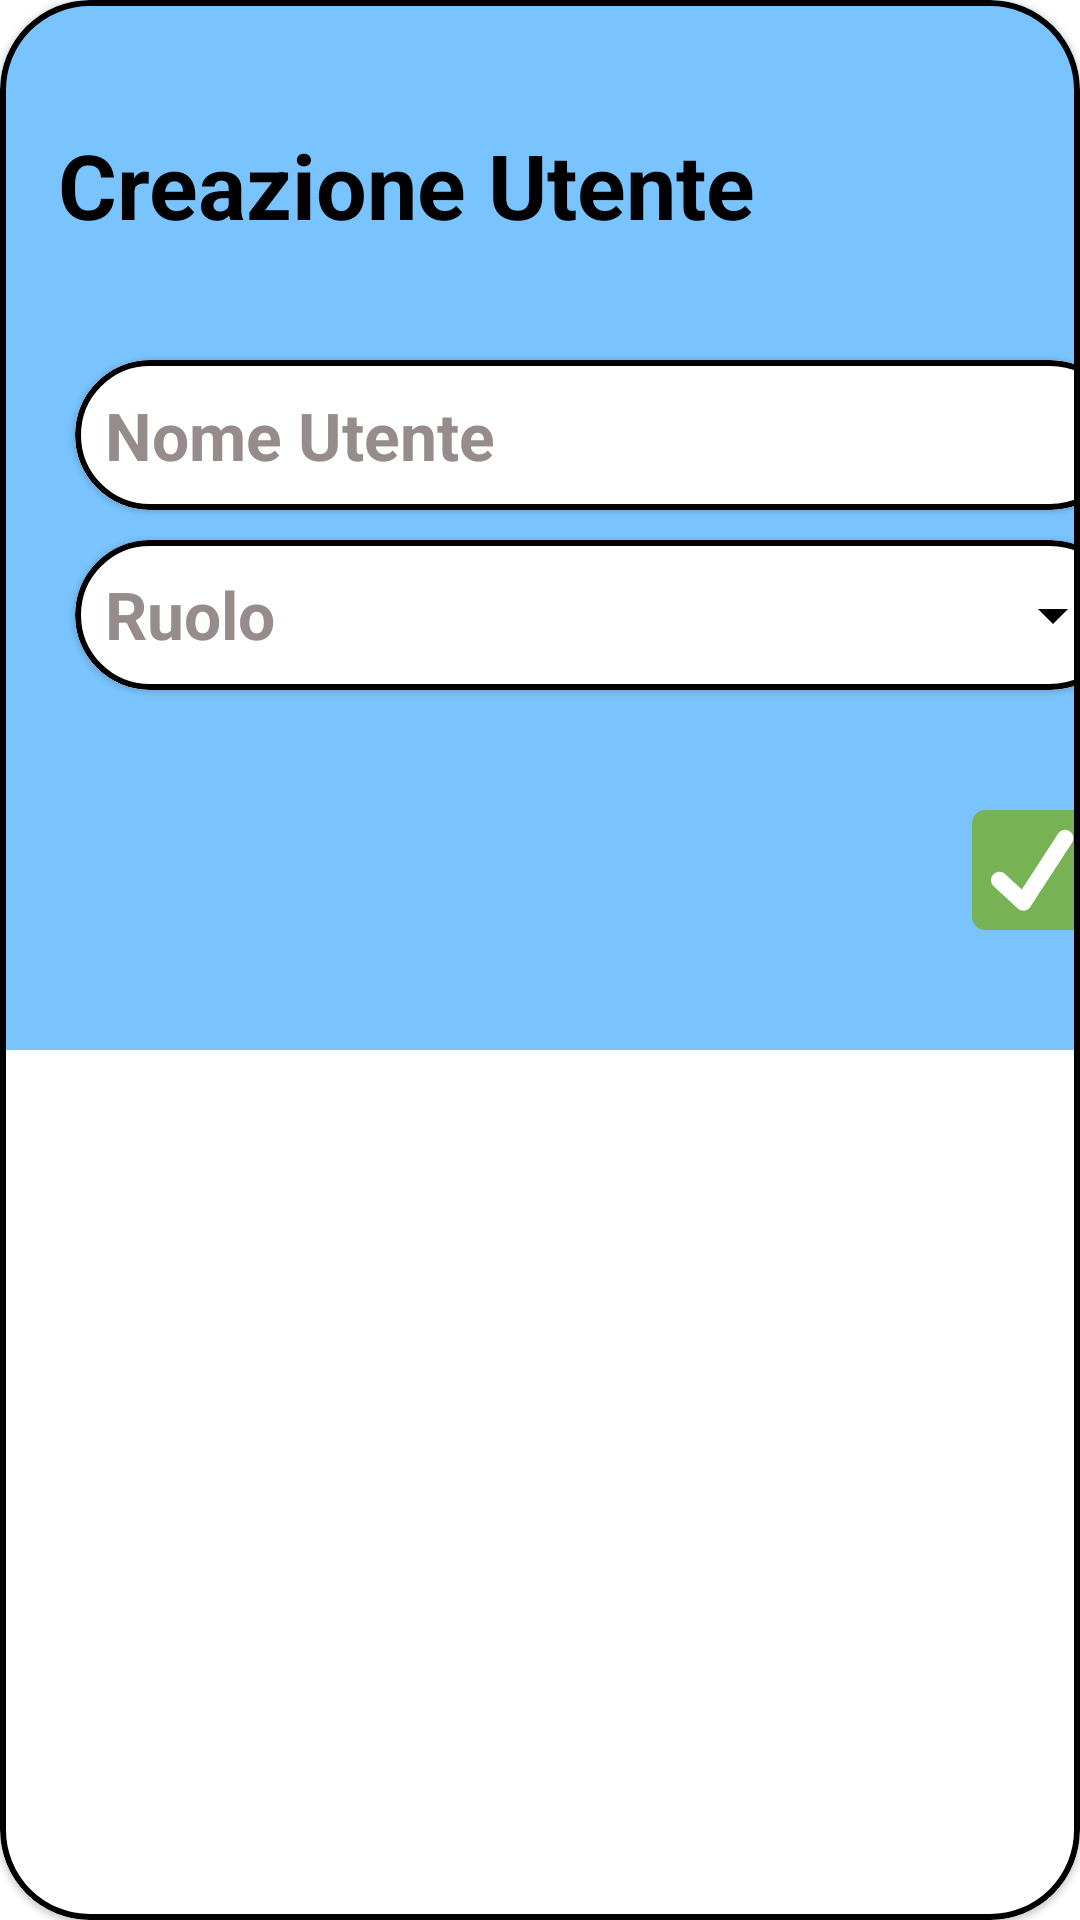

Produce the Android XML layout that renders to this screen, including the resource entries it uses.
<!-- AndroidManifest.xml: application theme Theme.Ratatouille23 -->
<!-- res/layout/dialog_creazione_utente.xml -->
<?xml version="1.0" encoding="utf-8"?>
<com.google.android.material.card.MaterialCardView xmlns:android="http://schemas.android.com/apk/res/android"
    android:layout_width="match_parent"
    android:layout_height="match_parent"
    xmlns:app="http://schemas.android.com/apk/res-auto"
    app:strokeWidth="2dp"
    app:cardCornerRadius="30dp"
    app:strokeColor="#000000">

    <androidx.constraintlayout.widget.ConstraintLayout
        android:layout_width="400dp"
        android:layout_height="350dp"
        android:background="#79C4FF">

        <TextView
            android:layout_width="wrap_content"
            android:layout_height="wrap_content"
            android:text="Creazione Utente"
            android:textColor="@color/black"
            android:textSize="30dp"
            android:textStyle="bold"
            app:layout_constraintBottom_toBottomOf="parent"
            app:layout_constraintEnd_toEndOf="parent"
            app:layout_constraintHorizontal_bias="0.115"
            app:layout_constraintStart_toStartOf="parent"
            app:layout_constraintTop_toTopOf="parent"
            app:layout_constraintVertical_bias="0.133" />

        <com.google.android.material.card.MaterialCardView
            android:layout_width="wrap_content"
            android:layout_height="wrap_content"
            app:layout_constraintBottom_toBottomOf="parent"
            app:layout_constraintEnd_toEndOf="parent"
            app:layout_constraintStart_toStartOf="parent"
            app:layout_constraintTop_toTopOf="parent"
            app:cardCornerRadius="30dp"
            app:strokeColor="#000000"
            app:layout_constraintVertical_bias="0.40"
            app:strokeWidth="2dp">

            <EditText
                android:id="@+id/edtTxtNuovoNomeUtente"
                android:layout_width="350dp"
                android:layout_height="50dp"
                android:hint="Nome Utente"
                android:inputType="text"
                android:paddingLeft="10dp"
                android:textColor="@color/black"
                android:textColorHint="#968C8C"
                android:textSize="22dp"
                android:textStyle="bold"
                android:background="@color/white"
                />

        </com.google.android.material.card.MaterialCardView>


        <com.google.android.material.card.MaterialCardView
            android:layout_width="350dp"
            android:layout_height="50dp"
            app:layout_constraintBottom_toBottomOf="parent"
            app:layout_constraintEnd_toEndOf="parent"
            app:layout_constraintStart_toStartOf="parent"
            app:layout_constraintTop_toTopOf="parent"
            app:cardCornerRadius="30dp"
            app:strokeColor="#000000"
            app:layout_constraintVertical_bias="0.60"
            app:strokeWidth="2dp"
            android:backgroundTint="@color/white">

            <TextView
                android:id="@+id/edtTxtNuovoRuoloUtente"
                android:layout_width="350dp"
                android:layout_height="50dp"
                android:hint="Ruolo"
                android:inputType="text"
                android:paddingLeft="10dp"
                android:textColor="@color/black"
                android:textColorHint="#968C8C"
                android:textSize="22dp"
                android:textStyle="bold"
                android:background="@color/white"
                android:layout_marginTop="10dp"/>

            <Spinner
                android:id="@+id/ruoli_spinner"
                android:layout_width="36dp"
                android:layout_height="match_parent"
                android:layout_weight="1"
                android:backgroundTint="@color/black"
                android:layout_gravity="end"
                android:popupBackground="#79C4FF"/>

        </com.google.android.material.card.MaterialCardView>


        <androidx.appcompat.widget.AppCompatButton
            android:id="@+id/btnConferma"
            android:layout_width="40dp"
            android:layout_height="40dp"
            android:background="@drawable/confirmvector"
            app:layout_constraintBottom_toBottomOf="parent"
            app:layout_constraintEnd_toEndOf="parent"
            app:layout_constraintHorizontal_bias="0.9"
            app:layout_constraintStart_toStartOf="parent"
            app:layout_constraintTop_toTopOf="parent"
            app:layout_constraintVertical_bias="0.871" />


    </androidx.constraintlayout.widget.ConstraintLayout>


</com.google.android.material.card.MaterialCardView>
<!-- resources referenced by this layout -->
<resources>
  <color name="black">#FF000000</color>
  <color name="white">#FFFFFFFF</color>
  <!-- drawable confirmvector (drawable) -->
  <vector android:height="60dp" android:viewportHeight="80"
      android:viewportWidth="80" android:width="60dp" xmlns:android="http://schemas.android.com/apk/res/android">
      <path android:fillColor="#77B255" android:pathData="M80,71.111C80,76.02 76.02,80 71.111,80H8.889C3.98,80 0,76.02 0,71.111V8.889C0,3.98 3.98,0 8.889,0H71.111C76.02,0 80,3.98 80,8.889V71.111Z"/>
      <path android:fillColor="#ffffff" android:pathData="M65.067,14.138C62.498,12.469 59.058,13.2 57.382,15.773L33.191,53.06L22.015,42.726C19.762,40.642 16.247,40.782 14.164,43.033C12.082,45.286 12.22,48.802 14.473,50.884L30.493,65.698C31.56,66.686 32.916,67.175 34.262,67.175C35.758,67.175 37.671,66.549 38.927,64.644C39.664,63.52 66.704,21.822 66.704,21.822C68.373,19.246 67.64,15.806 65.067,14.138Z"/>
  </vector>
  <style name="Theme.Ratatouille23" parent="Theme.MaterialComponents.DayNight.DarkActionBar">
          
          <item name="colorPrimary">@color/purple_500</item>
          <item name="colorPrimaryVariant">@color/purple_700</item>
          <item name="colorOnPrimary">@color/white</item>
          
          <item name="colorSecondary">@color/teal_200</item>
          <item name="colorSecondaryVariant">@color/teal_700</item>
          <item name="colorOnSecondary">@color/black</item>
          
          <item name="android:statusBarColor">?attr/colorPrimaryVariant</item>
          
      </style>
  <color name="purple_500">#FF6200EE</color>
  <color name="purple_700">#FF3700B3</color>
  <color name="teal_200">#FF03DAC5</color>
  <color name="teal_700">#FF018786</color>
</resources>
